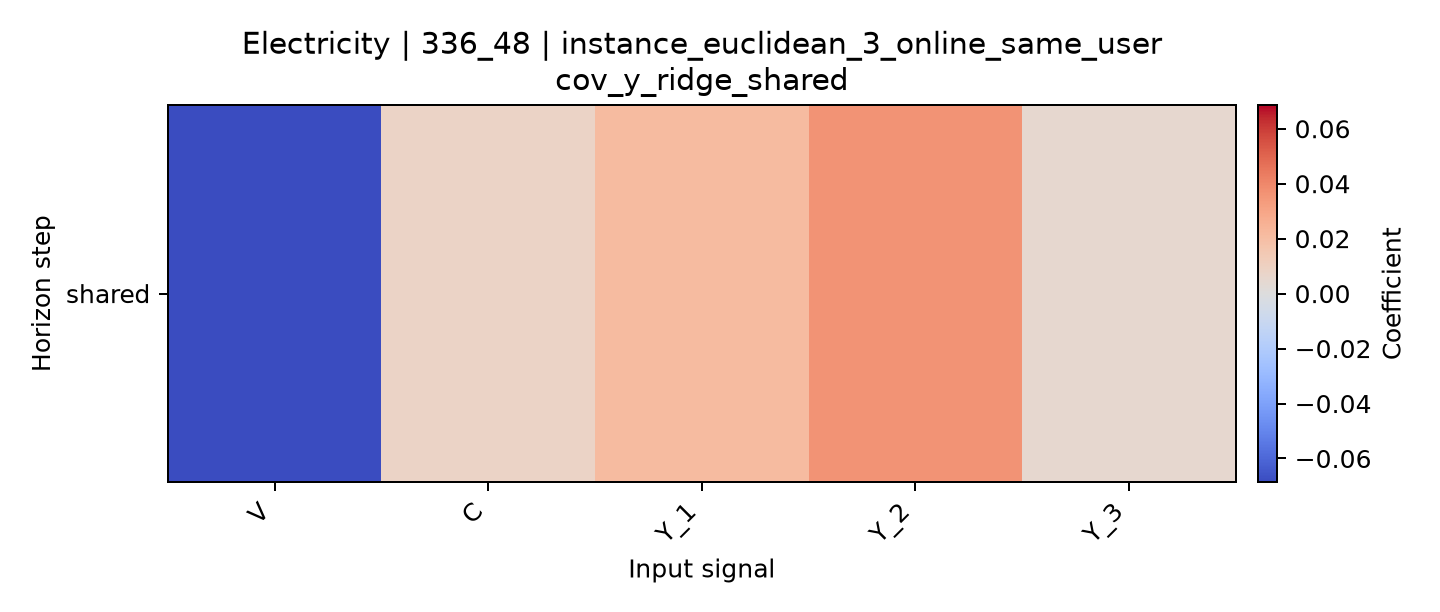

Data behind this chart, as committed beside it:
horizon, V, C, Y_1, Y_2, Y_3
shared, -0.06863, 0.008358, 0.02139, 0.03618, 0.005342
